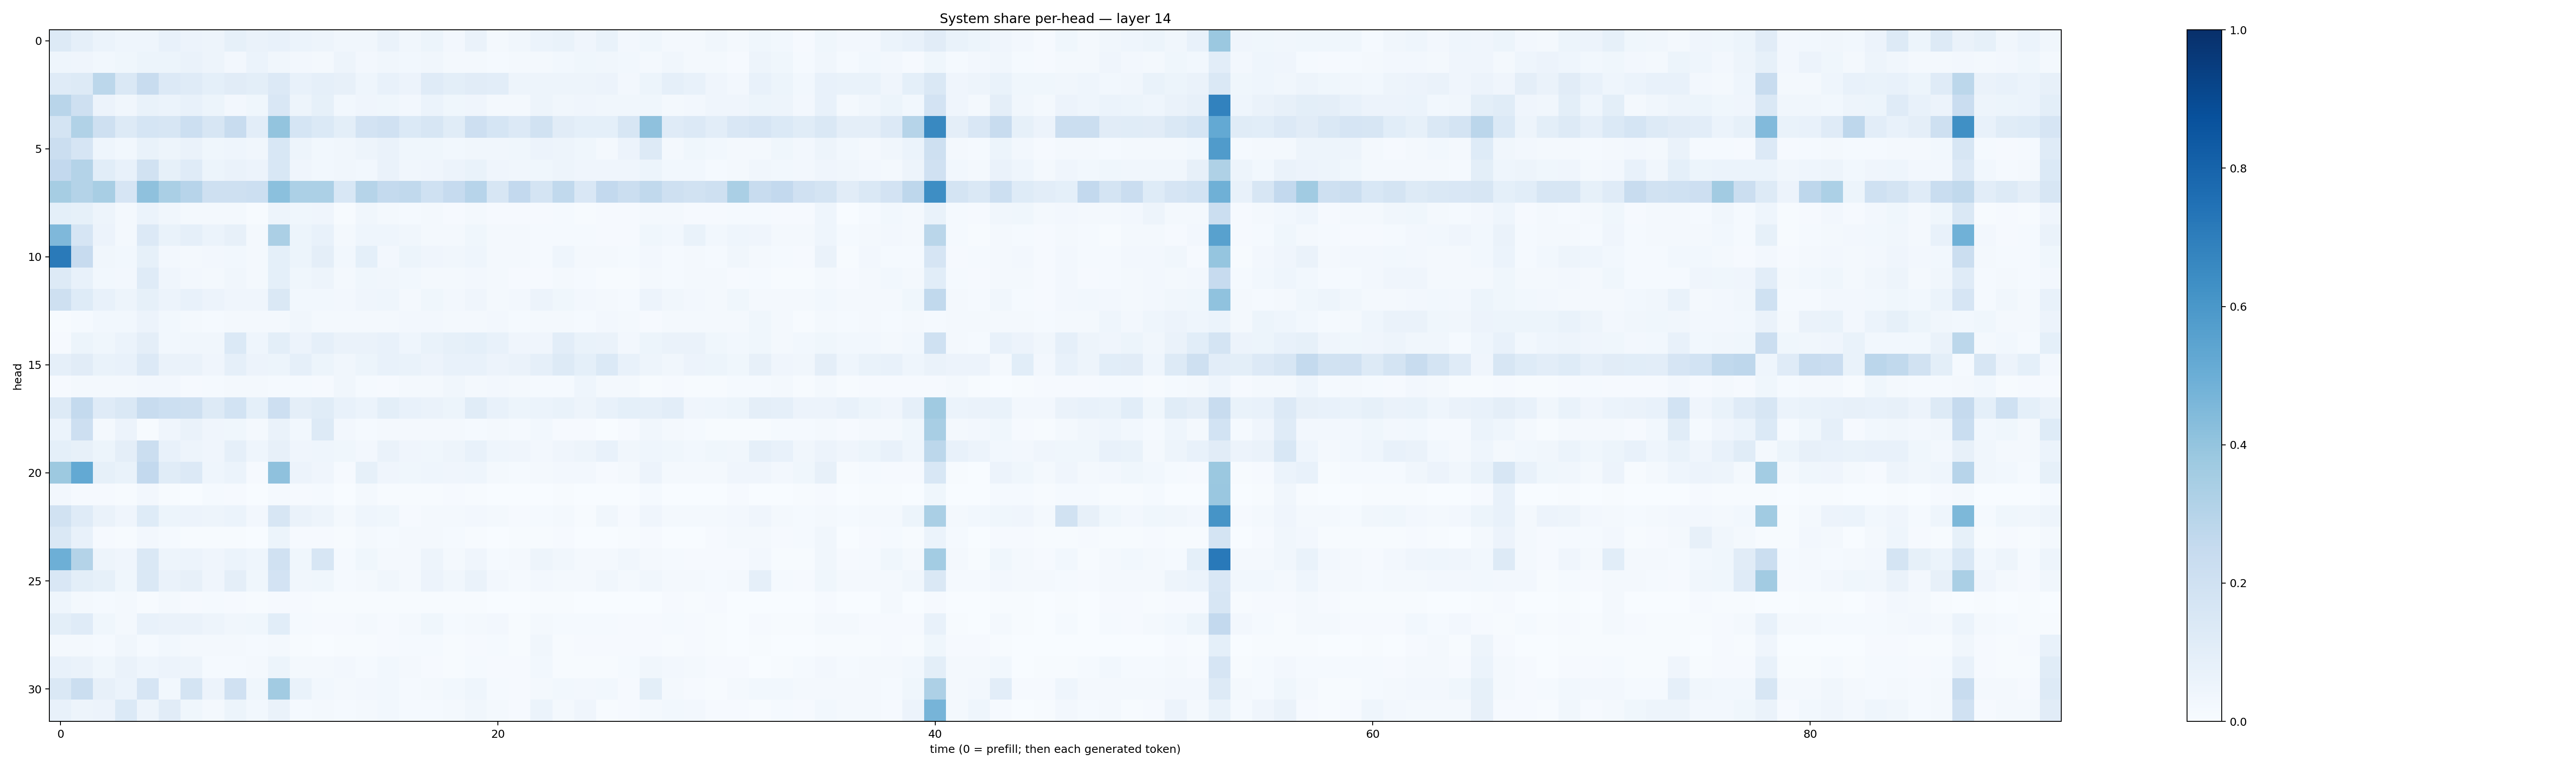

Values plotted in this chart, from the file beside it:
0.127299, 0.08768033, 0.061470006, 0.04628852, 0.045044623, 0.071735784, 0.05589591, 0.048532296, 0.0825642, 0.06585357, 0.07240527, 0.059861183, 0.047536764, 0.03152906, 0.03373068, 0.06569309, 0.03312995, 0.054115042, 0.024123708, 0.06449194, 0.020037724, 0.03489079, 0.06142502, 0.06755261
0.04308, 0.04174, 0.03011, 0.03871, 0.05324, 0.05266, 0.06358, 0.04809, 0.02563, 0.06139, 0.03484, 0.02594, 0.01804, 0.04905, 0.0273, 0.03395, 0.02788, 0.03164, 0.01942, 0.01954, 0.01547, 0.01769, 0.01606, 0.03046
0.1195, 0.1276, 0.2786, 0.1434, 0.2416, 0.1346, 0.1209, 0.08999, 0.1098, 0.09798, 0.1348, 0.07528, 0.0882, 0.08035, 0.0435, 0.07767, 0.05647, 0.1177, 0.0977, 0.1128, 0.1051, 0.05055, 0.04741, 0.04954
0.2908, 0.2035, 0.05814, 0.03455, 0.06754, 0.06056, 0.07507, 0.05262, 0.0253, 0.03788, 0.1495, 0.04889, 0.0845, 0.02845, 0.04283, 0.03682, 0.02559, 0.06175, 0.03786, 0.0405, 0.02096, 0.02223, 0.04967, 0.03233
0.1796, 0.3142, 0.2108, 0.127, 0.168, 0.1629, 0.2162, 0.1596, 0.2345, 0.1045, 0.4016, 0.171, 0.1406, 0.09977, 0.1817, 0.1955, 0.1403, 0.1613, 0.1148, 0.213, 0.1708, 0.1362, 0.1946, 0.1119
0.2237, 0.1655, 0.04457, 0.02989, 0.06663, 0.05006, 0.06517, 0.03776, 0.04345, 0.03453, 0.156, 0.04886, 0.02738, 0.03235, 0.04943, 0.06494, 0.03622, 0.03811, 0.02768, 0.03311, 0.03204, 0.03833, 0.05625, 0.04762
0.2597, 0.3073, 0.1058, 0.07389, 0.1881, 0.0828, 0.12, 0.05153, 0.06596, 0.05612, 0.1543, 0.04193, 0.03102, 0.03188, 0.02967, 0.06634, 0.03201, 0.04176, 0.05552, 0.06976, 0.04209, 0.03192, 0.03724, 0.04999
0.3494, 0.3068, 0.3419, 0.1653, 0.413, 0.3398, 0.2954, 0.2101, 0.2054, 0.2185, 0.4214, 0.3302, 0.3299, 0.1556, 0.298, 0.2547, 0.2625, 0.202, 0.249, 0.2946, 0.1605, 0.2585, 0.1759, 0.265
0.09056, 0.08228, 0.0502, 0.01663, 0.05991, 0.03502, 0.01989, 0.01863, 0.01646, 0.007373, 0.04947, 0.0361, 0.04297, 0.007495, 0.03184, 0.02017, 0.01562, 0.01603, 0.01099, 0.01739, 0.01035, 0.009635, 0.0101, 0.01288
0.4498, 0.1654, 0.05734, 0.021, 0.133, 0.06949, 0.08897, 0.0622, 0.07889, 0.01604, 0.3332, 0.05202, 0.07734, 0.01834, 0.04571, 0.04543, 0.03457, 0.01983, 0.02257, 0.03652, 0.01954, 0.01618, 0.01302, 0.0139
0.7133, 0.2459, 0.03394, 0.02738, 0.08526, 0.02352, 0.0214, 0.02436, 0.02917, 0.01732, 0.09206, 0.05137, 0.09539, 0.02991, 0.08987, 0.02555, 0.05326, 0.04231, 0.03423, 0.04423, 0.02052, 0.01795, 0.01534, 0.04469
0.13, 0.07073, 0.02899, 0.02344, 0.1203, 0.03991, 0.02724, 0.02277, 0.03315, 0.0219, 0.09304, 0.03661, 0.04754, 0.0223, 0.03668, 0.03194, 0.02884, 0.01825, 0.02165, 0.02361, 0.0175, 0.01123, 0.008115, 0.01708
0.2044, 0.1237, 0.07085, 0.04693, 0.08448, 0.05738, 0.07783, 0.05604, 0.03911, 0.04129, 0.1463, 0.02738, 0.02988, 0.02588, 0.03939, 0.04602, 0.02148, 0.03519, 0.02637, 0.04082, 0.0195, 0.02641, 0.05511, 0.03572
0.006029, 0.01476, 0.02805, 0.03046, 0.05715, 0.02762, 0.01802, 0.01224, 0.01943, 0.02236, 0.0157, 0.03285, 0.01784, 0.02143, 0.02216, 0.02308, 0.02434, 0.02414, 0.01737, 0.01969, 0.02527, 0.01313, 0.01836, 0.01665
0.008801, 0.05205, 0.03546, 0.06034, 0.09479, 0.02737, 0.03143, 0.03471, 0.1394, 0.04512, 0.0997, 0.05715, 0.08726, 0.06602, 0.0651, 0.07764, 0.04366, 0.07028, 0.0851, 0.09171, 0.07471, 0.04268, 0.0426, 0.1019
0.0872, 0.1104, 0.06923, 0.07182, 0.1347, 0.06478, 0.0631, 0.04027, 0.08767, 0.05656, 0.05248, 0.08628, 0.05456, 0.03426, 0.05437, 0.07274, 0.06875, 0.05502, 0.07048, 0.07261, 0.05733, 0.06329, 0.08783, 0.1256
0.01035, 0.01694, 0.02316, 0.02095, 0.02346, 0.02394, 0.01154, 0.01206, 0.02282, 0.01592, 0.01421, 0.01191, 0.01012, 0.03317, 0.01475, 0.008264, 0.02313, 0.01705, 0.03484, 0.01866, 0.02643, 0.01881, 0.0138, 0.01374
0.132, 0.2569, 0.1186, 0.1418, 0.2363, 0.2152, 0.2069, 0.128, 0.1859, 0.09065, 0.2137, 0.09557, 0.1168, 0.07176, 0.05986, 0.1011, 0.07696, 0.06442, 0.052, 0.1135, 0.07312, 0.05084, 0.05924, 0.06708
0.06026, 0.2146, 0.02312, 0.05789, 0.005281, 0.04095, 0.06639, 0.04089, 0.0365, 0.02088, 0.06279, 0.02952, 0.1274, 0.02628, 0.01445, 0.02084, 0.02095, 0.01874, 0.01962, 0.01298, 0.02235, 0.01275, 0.02833, 0.008032
0.08985, 0.07927, 0.05271, 0.09563, 0.2263, 0.071, 0.04931, 0.04094, 0.08931, 0.04339, 0.08047, 0.04024, 0.04676, 0.03785, 0.02462, 0.06479, 0.04275, 0.03869, 0.04936, 0.07811, 0.04362, 0.04057, 0.02603, 0.04214
0.3777, 0.5225, 0.08228, 0.06719, 0.2617, 0.1141, 0.1358, 0.04508, 0.06058, 0.01159, 0.4128, 0.05821, 0.04247, 0.01131, 0.08474, 0.04271, 0.03603, 0.04456, 0.04155, 0.04539, 0.01684, 0.01178, 0.02174, 0.02495
0.02369, 0.009783, 0.008704, 0.005749, 0.02381, 0.006853, 0.002579, 0.01226, 0.008743, 0.002121, 0.01505, 0.01107, 0.01435, 0.002471, 0.01597, 0.006249, 0.004047, 0.007042, 0.009372, 0.007145, 0.001777, 0.003125, 0.003843, 0.005167
0.1922, 0.1208, 0.06352, 0.04021, 0.1235, 0.05443, 0.0574, 0.04718, 0.06016, 0.02411, 0.1619, 0.0636, 0.0484, 0.01567, 0.04318, 0.03593, 0.01045, 0.019, 0.02031, 0.02419, 0.02141, 0.008452, 0.0129, 0.01717
0.1456, 0.07673, 0.01061, 0.004951, 0.02577, 0.01295, 0.007732, 0.006618, 0.00424, 0.003481, 0.05236, 0.008623, 0.0084, 0.005076, 0.01607, 0.01346, 0.01797, 0.01634, 0.01319, 0.004554, 0.001562, 0.006496, 0.007624, 0.00883
0.4938, 0.3073, 0.04929, 0.04275, 0.1467, 0.0474, 0.05588, 0.0412, 0.0616, 0.04552, 0.1953, 0.03681, 0.1618, 0.01513, 0.03714, 0.01781, 0.01717, 0.04809, 0.01657, 0.0397, 0.01325, 0.01863, 0.04932, 0.03219
0.1519, 0.1012, 0.08449, 0.03846, 0.1469, 0.06432, 0.07903, 0.04132, 0.09447, 0.03539, 0.1804, 0.03161, 0.03652, 0.0141, 0.01997, 0.03503, 0.01783, 0.05652, 0.03151, 0.0639, 0.02553, 0.01296, 0.02464, 0.0211
0.04531, 0.02274, 0.0136, 0.01604, 0.004796, 0.01861, 0.01112, 0.01371, 0.011, 0.006274, 0.00915, 0.01022, 0.007413, 0.00391, 0.004204, 0.006475, 0.006503, 0.005038, 0.005537, 0.00419, 0.003282, 0.00234, 0.005427, 0.00557
0.1013, 0.1177, 0.03676, 0.02167, 0.07218, 0.06282, 0.06532, 0.04842, 0.03129, 0.03642, 0.1078, 0.0136, 0.009459, 0.009286, 0.01929, 0.009963, 0.02063, 0.03887, 0.01289, 0.02008, 0.02345, 0.004036, 0.0167, 0.01509
0.02037, 0.01623, 0.01335, 0.03382, 0.01561, 0.03097, 0.02093, 0.01793, 0.02332, 0.01298, 0.02293, 0.005321, 0.00371, 0.005539, 0.004432, 0.008079, 0.01315, 0.01174, 0.007626, 0.008434, 0.01483, 0.006462, 0.03231, 0.00598
0.07717, 0.06592, 0.03786, 0.06552, 0.04341, 0.05621, 0.04694, 0.01505, 0.01494, 0.0201, 0.05362, 0.01715, 0.02299, 0.02387, 0.0133, 0.03072, 0.01726, 0.01069, 0.007805, 0.0132, 0.009463, 0.008182, 0.02881, 0.00654
0.1448, 0.2214, 0.07986, 0.06204, 0.1663, 0.03122, 0.1735, 0.05793, 0.197, 0.03899, 0.3612, 0.06788, 0.02984, 0.02036, 0.02706, 0.02737, 0.01267, 0.02281, 0.02941, 0.04446, 0.01528, 0.01031, 0.01743, 0.02962
0.0741, 0.04877, 0.05635, 0.1395, 0.04897, 0.1111, 0.036, 0.02196, 0.05409, 0.03031, 0.06411, 0.01533, 0.02007, 0.01325, 0.0177, 0.02944, 0.01468, 0.01275, 0.01674, 0.03229, 0.01752, 0.009043, 0.05948, 0.01842
